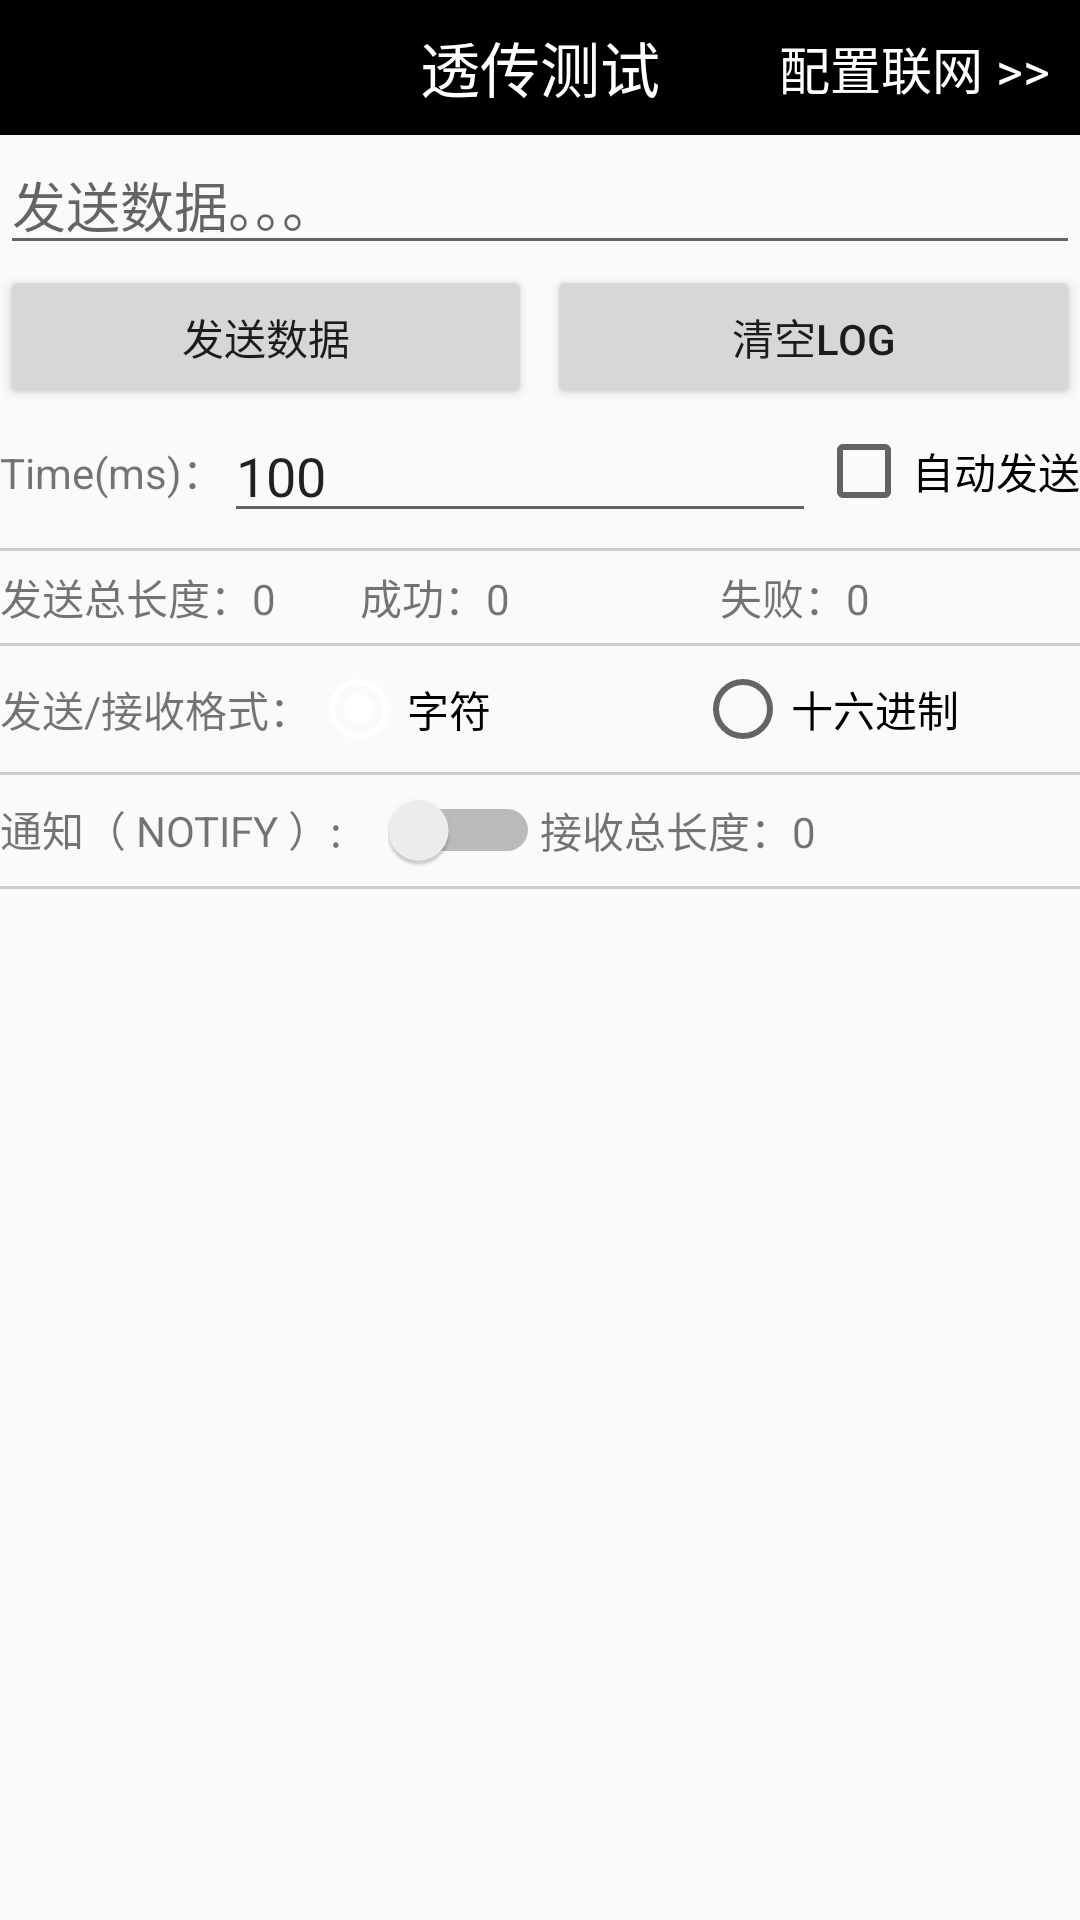

Layout XML and referenced resources for this Android screen:
<!-- AndroidManifest.xml: application theme AppTheme -->
<!-- res/layout/activity_character.xml -->
<?xml version="1.0" encoding="utf-8"?>
<LinearLayout xmlns:android="http://schemas.android.com/apk/res/android"
    xmlns:app="http://schemas.android.com/apk/res-auto"
    xmlns:tools="http://schemas.android.com/tools"
    android:layout_width="match_parent"
    android:layout_height="match_parent"
    android:orientation="vertical"
    tools:context=".BlueTooTh.CharacterActivity">
    // 旧界面
    <LinearLayout android:id="@+id/llOldView"
        android:layout_width="match_parent"
        android:layout_height="match_parent"
        android:orientation="vertical"
        android:visibility="gone">

        <TextView
            android:id="@+id/title"
            android:layout_width="match_parent"
            android:layout_height="45dp"
            android:layout_alignParentTop="true"
            android:background="#000000"
            android:gravity="center"
            android:textColor="#ffffff"
            android:textSize="20sp"/>

        <Button
            android:id="@+id/read"
            android:layout_width="match_parent"
            android:layout_height="wrap_content"
            android:text="read"/>

        <LinearLayout
            android:layout_width="match_parent"
            android:layout_height="wrap_content"
            android:orientation="horizontal">

            <Button
                android:id="@+id/btn_request_mtu"
                android:layout_width="200dp"
                android:layout_height="wrap_content"
                android:text="request mtu"/>

            <EditText
                android:id="@+id/et_input_mtu"
                android:layout_width="match_parent"
                android:layout_height="wrap_content"
                android:hint="MTU范围23~517"
                android:inputType="number"/>
        </LinearLayout>

        <LinearLayout
            android:layout_width="match_parent"
            android:layout_height="wrap_content"
            android:orientation="horizontal">

            <Button
                android:id="@+id/write"
                android:layout_width="200dp"
                android:layout_height="wrap_content"
                android:text="write"/>

            <EditText
                android:id="@+id/input"
                android:layout_width="match_parent"
                android:layout_height="wrap_content"/>
        </LinearLayout>

        <Button
            android:id="@+id/notify"
            android:layout_width="match_parent"
            android:layout_height="wrap_content"
            android:text="open notify"/>

        <Button
            android:id="@+id/unnotify"
            android:layout_width="match_parent"
            android:layout_height="wrap_content"
            android:text="close notify"/>

    </LinearLayout>

    // 新界面
    <LinearLayout android:id="@+id/llNewView"
        android:layout_width="match_parent"
        android:layout_height="match_parent"
        android:orientation="vertical">

        <RelativeLayout
            android:layout_width="match_parent"
            android:layout_height="45dp"
            android:background="#000">

            <TextView
                android:layout_width="wrap_content"
                android:layout_height="wrap_content"
                android:text="透传测试"
                android:textColor="#fff"
                android:textSize="20sp"
                android:layout_centerInParent="true"/>

            <TextView android:id="@+id/tvPeiWang"
                android:layout_width="wrap_content"
                android:layout_height="wrap_content"
                android:text="配置联网 >>"
                android:textColor="#fff"
                android:textSize="17sp"
                android:layout_alignParentRight="true"
                android:layout_marginRight="10dp"
                android:layout_centerInParent="true"
                android:visibility="visible"/>


        </RelativeLayout>


        <EditText
            android:id="@+id/send_value"
            android:layout_width="match_parent"
            android:layout_height="wrap_content"
            android:hint="发送数据。。。"
            android:inputType="text" />

        <LinearLayout
            android:layout_width="match_parent"
            android:layout_height="wrap_content"
            android:orientation="horizontal">

            <Button android:id="@+id/button_Send"
                android:text="发送数据"
                android:layout_width="0dp"
                android:layout_weight="1"
                android:layout_height="wrap_content"
                android:visibility="visible"/>

            <Button android:id="@+id/button_ClearLog"
                android:text="清空Log"
                android:layout_width="0dp"
                android:layout_weight="1"
                android:layout_height="wrap_content"
                android:visibility="visible"
                android:layout_marginLeft="5dp"/>

        </LinearLayout>

        <RelativeLayout
            android:layout_width="match_parent"
            android:layout_height="wrap_content"
            android:orientation="horizontal">

            <LinearLayout
                android:layout_width="fill_parent"
                android:layout_height="wrap_content"
                android:orientation="horizontal"
                android:gravity="center_vertical"
                android:layout_toLeftOf="@+id/cbAutoSend">

                <TextView
                    android:layout_width="wrap_content"
                    android:layout_height="wrap_content"
                    android:text="Time(ms)："/>

                <EditText android:id="@+id/edTime"
                    android:layout_width="fill_parent"
                    android:layout_height="wrap_content"
                    android:text="100"
                    android:hint="auto time"/>


            </LinearLayout>

            <CheckBox android:id="@+id/cbAutoSend"
                android:layout_width="wrap_content"
                android:layout_height="wrap_content"
                android:text="自动发送"
                android:layout_centerVertical="true"
                android:layout_alignParentRight="true"/>

        </RelativeLayout>

        <View
            android:layout_width="match_parent"
            android:layout_height="1dp"
            android:background="#ccc"
            android:layout_marginTop="5dp"/>

        <LinearLayout
            android:layout_width="match_parent"
            android:layout_height="wrap_content"
            android:orientation="horizontal"
            android:layout_marginTop="5dp">

            <TextView android:id="@+id/tvSendCount"
                android:text="发送总长度：0"
                android:layout_width="0dp"
                android:layout_weight="1"
                android:layout_height="wrap_content"/>

            <TextView android:id="@+id/tvSendSuccess"
                android:text="成功：0"
                android:layout_width="0dp"
                android:layout_weight="1"
                android:layout_height="wrap_content"/>

            <TextView android:id="@+id/tvSendError"
                android:text="失败：0"
                android:layout_width="0dp"
                android:layout_weight="1"
                android:layout_height="wrap_content"/>



        </LinearLayout>

        <View
            android:layout_width="match_parent"
            android:layout_height="1dp"
            android:background="#ccc"
            android:layout_marginTop="5dp"/>

        <LinearLayout
            android:layout_width="match_parent"
            android:layout_height="wrap_content"
            android:orientation="horizontal"
            android:gravity="center_vertical"
            android:layout_marginTop="5dp">

            <TextView
                android:layout_width="wrap_content"
                android:layout_height="wrap_content"
                android:text="发送/接收格式："/>

            <RadioGroup
                android:layout_width="match_parent"
                android:layout_height="wrap_content"
                android:orientation="horizontal">

                <RadioButton android:id="@+id/rbZiFu"
                    android:layout_width="0dp"
                    android:layout_weight="1"
                    android:layout_height="wrap_content"
                    android:text="字符"
                    android:checked="true"/>

                <RadioButton android:id="@+id/rbShiLiu"
                    android:layout_width="0dp"
                    android:layout_weight="1"
                    android:layout_height="wrap_content"
                    android:text="十六进制"/>

            </RadioGroup>



        </LinearLayout>



        <View
            android:layout_width="match_parent"
            android:layout_height="1dp"
            android:background="#ccc"
            android:layout_marginTop="5dp"/>

        <LinearLayout
            android:layout_width="match_parent"
            android:layout_height="wrap_content"
            android:orientation="horizontal"
            android:layout_marginTop="5dp"
            android:gravity="center_vertical">

            <LinearLayout
                android:layout_width="0dp"
                android:layout_weight="1"
                android:layout_height="wrap_content"
                android:orientation="horizontal">

                <TextView
                    android:text="通知（ NOTIFY ）:"
                    android:layout_width="wrap_content"
                    android:layout_height="wrap_content"/>

                <Switch android:id="@+id/swNOTIFY"
                    android:layout_width="wrap_content"
                    android:layout_height="wrap_content"
                    android:layout_alignParentRight="true"
                    android:textOn="On"
                    android:textOff="Off"
                    android:layout_centerVertical="true"
                    android:layout_marginLeft="15dp"/>

            </LinearLayout>

            <TextView android:id="@+id/tvReceiveCountByNotify"
                android:text="接收总长度：0"
                android:layout_width="0dp"
                android:layout_weight="1"
                android:layout_height="wrap_content"
                />

        </LinearLayout>

        <View
            android:layout_width="match_parent"
            android:layout_height="1dp"
            android:background="#ccc"
            android:layout_marginTop="5dp"/>

        <ScrollView android:id="@+id/scrollView"
            android:layout_width="match_parent"
            android:layout_height="match_parent"
            android:paddingBottom="10dp">

            <TextView android:id="@+id/tvLog"
                android:layout_width="match_parent"
                android:layout_height="wrap_content"
                android:maxLines = "9999"
                android:scrollbars = "vertical"
                android:textSize="14sp"
                android:layout_margin="10dp"
                android:layout_weight="1"
                android:paddingBottom="10dp"/>


        </ScrollView>


    </LinearLayout>

</LinearLayout>
<!-- resources referenced by this layout -->
<resources>
  <style name="AppTheme" parent="Theme.AppCompat.Light.NoActionBar">
          
          <item name="colorPrimary">@color/colorPrimary</item>
          <item name="colorPrimaryDark">@color/colorPrimaryDark</item>
          <item name="colorAccent">@color/colorAccent</item>
          
          <item name="android:fitsSystemWindows">true</item>
          <item name="android:clipToPadding">false</item>
      </style>
  <color name="colorPrimary">#E79292</color>
  <color name="colorPrimaryDark">#fff</color>
  <color name="colorAccent">#fff</color>
</resources>
